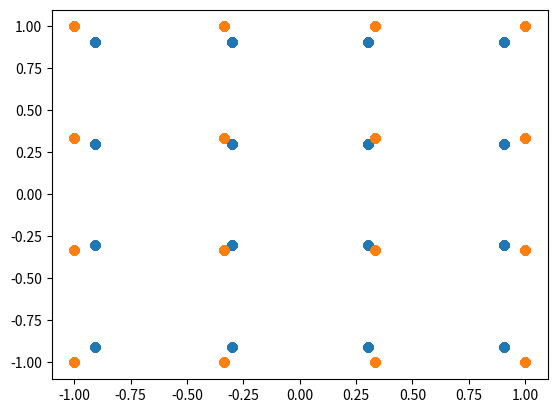

Write Python code to recreate this figure.
import numpy as np
import matplotlib.pyplot as plt

delta_f = 240e3 # subcarrier spacing [Hz]
n_sc = 1666 # number of subcarriers
B = n_sc*delta_f # bandwidth [Hz] almost 400 MHz

def generate_16QAMsymbols(n_sc, unitAveragePower=True):
    txsymbols = np.random.randint(0,16,n_sc)
    QAM_mapper = []
    for i in [-1,-1/3,1/3,1]:
        for j in [-1,-1/3,1/3,1]:
            QAM_mapper.append(i+1j*j)
    QAM_mapper  = np.reshape(QAM_mapper, len(QAM_mapper))
    QAM_symbols = QAM_mapper[txsymbols]
    if unitAveragePower:
        power = np.mean(abs(QAM_symbols)**2)
        QAM_symbols = QAM_symbols/power
    return QAM_symbols



QAM_symbols = generate_16QAMsymbols(n_sc)
plt.scatter(QAM_symbols.real,QAM_symbols.imag)
power = np.mean(abs(QAM_symbols)**2)
QAM_symbols = QAM_symbols/power
plt.scatter(QAM_symbols.real,QAM_symbols.imag)
plt.show()
print(power)